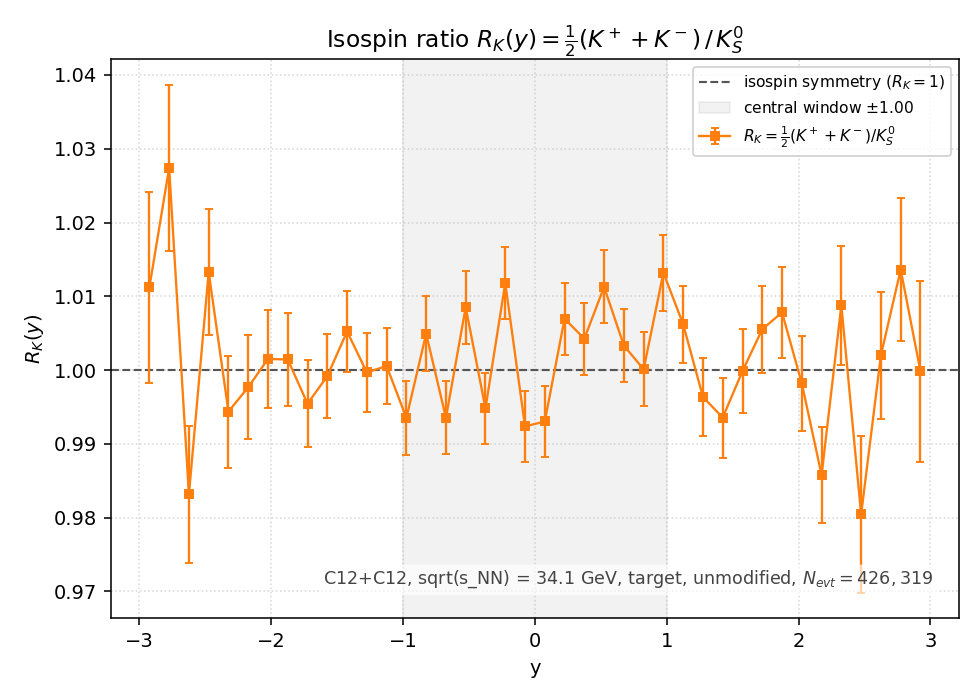

Values plotted in this chart, from the file beside it:
y_lo, y_hi, y_center, K+, K-, K0S, R_K, R_K_err
-3, -2.85, -2.925, 9240, 3030, 6.067000e+03, 1.011208e+00, 1.294633e-02
-2.85, -2.7, -2.775, 12138, 4733, 8.210500e+03, 1.027404e+00, 1.126266e-02
-2.7, -2.55, -2.625, 15190, 6873, 1.122050e+04, 9.831558e-01, 9.321129e-03
-2.55, -2.4, -2.475, 18743, 9699, 1.403450e+04, 1.013289e+00, 8.525231e-03
-2.4, -2.25, -2.325, 21556, 12572, 1.716050e+04, 9.943766e-01, 7.601496e-03
-2.25, -2.1, -2.175, 24577, 15522, 2.009600e+04, 9.976861e-01, 7.041915e-03
-2.1, -1.95, -2.025, 27387, 18784, 2.305050e+04, 1.001518e+00, 6.594078e-03
-1.95, -1.8, -1.875, 29732, 21749, 2.570350e+04, 1.001439e+00, 6.244138e-03
-1.8, -1.65, -1.725, 32749, 24669, 2.884050e+04, 9.954404e-01, 5.868277e-03
-1.65, -1.5, -1.575, 34578, 27083, 3.085550e+04, 9.991898e-01, 5.689442e-03
-1.5, -1.35, -1.425, 36646, 29426, 3.286400e+04, 1.005234e+00, 5.537845e-03
-1.35, -1.2, -1.275, 38582, 31125, 3.486450e+04, 9.996845e-01, 5.354334e-03
-1.2, -1.05, -1.125, 40525, 33106, 3.679500e+04, 1.000557e+00, 5.215393e-03
-1.05, -0.9000, -0.9750, 42013, 34596, 3.855450e+04, 9.935157e-01, 5.068094e-03
-0.9000, -0.7500, -0.8250, 43132, 35915, 3.932950e+04, 1.004933e+00, 5.061091e-03
-0.7500, -0.6000, -0.6750, 44158, 36446, 4.056450e+04, 9.935288e-01, 4.940984e-03
-0.6000, -0.4500, -0.5250, 45492, 37872, 4.133000e+04, 1.008517e+00, 4.950301e-03
-0.4500, -0.3000, -0.3750, 45258, 38552, 4.212350e+04, 9.948129e-01, 4.853383e-03
-0.3000, -0.1500, -0.2250, 46333, 39012, 4.217450e+04, 1.011808e+00, 4.912498e-03
-0.1500, 0.0000, -0.0750, 45967, 38669, 4.264350e+04, 9.923669e-01, 4.814813e-03
0.0000, 0.1500, 0.0750, 46248, 39474, 4.316150e+04, 9.930378e-01, 4.788256e-03
0.1500, 0.3000, 0.2250, 46362, 39208, 4.248900e+04, 1.006967e+00, 4.876681e-03
0.3000, 0.4500, 0.3750, 45897, 38838, 4.218800e+04, 1.004255e+00, 4.884149e-03
0.4500, 0.6000, 0.5250, 45967, 38507, 4.176600e+04, 1.011277e+00, 4.934517e-03
0.6000, 0.7500, 0.6750, 44901, 37574, 4.110100e+04, 1.003321e+00, 4.944861e-03
0.7500, 0.9000, 0.8250, 43680, 36408, 4.003950e+04, 1.000112e+00, 4.997954e-03
0.9000, 1.05, 0.9750, 42586, 35820, 3.869200e+04, 1.013207e+00, 5.134140e-03
1.05, 1.2, 1.125, 40918, 34306, 3.738050e+04, 1.006193e+00, 5.196243e-03
1.2, 1.35, 1.275, 39627, 32002, 3.594550e+04, 9.963556e-01, 5.260038e-03
1.35, 1.5, 1.425, 37150, 30046, 3.381550e+04, 9.935680e-01, 5.411796e-03
1.5, 1.65, 1.575, 35122, 27944, 3.153700e+04, 9.998732e-01, 5.630520e-03
1.65, 1.8, 1.725, 32964, 25615, 2.912800e+04, 1.005544e+00, 5.883645e-03
1.8, 1.95, 1.875, 30036, 22831, 2.622850e+04, 1.007816e+00, 6.210847e-03
1.95, 2.1, 2.025, 28244, 20554, 2.444300e+04, 9.981999e-01, 6.387574e-03
2.1, 2.25, 2.175, 27550, 18550, 2.338250e+04, 9.857800e-01, 6.469863e-03
2.25, 2.4, 2.325, 19384, 11704, 1.540900e+04, 1.008761e+00, 8.108791e-03
2.4, 2.55, 2.475, 11205, 5549, 8.544000e+03, 9.804541e-01, 1.065983e-02
2.55, 2.7, 2.625, 17562, 9536, 1.352200e+04, 1.001997e+00, 8.612503e-03
2.7, 2.85, 2.775, 15385, 6793, 1.094000e+04, 1.013620e+00, 9.658343e-03
2.85, 3, 2.925, 9928, 3398, 6.664000e+03, 9.998499e-01, 1.224852e-02
